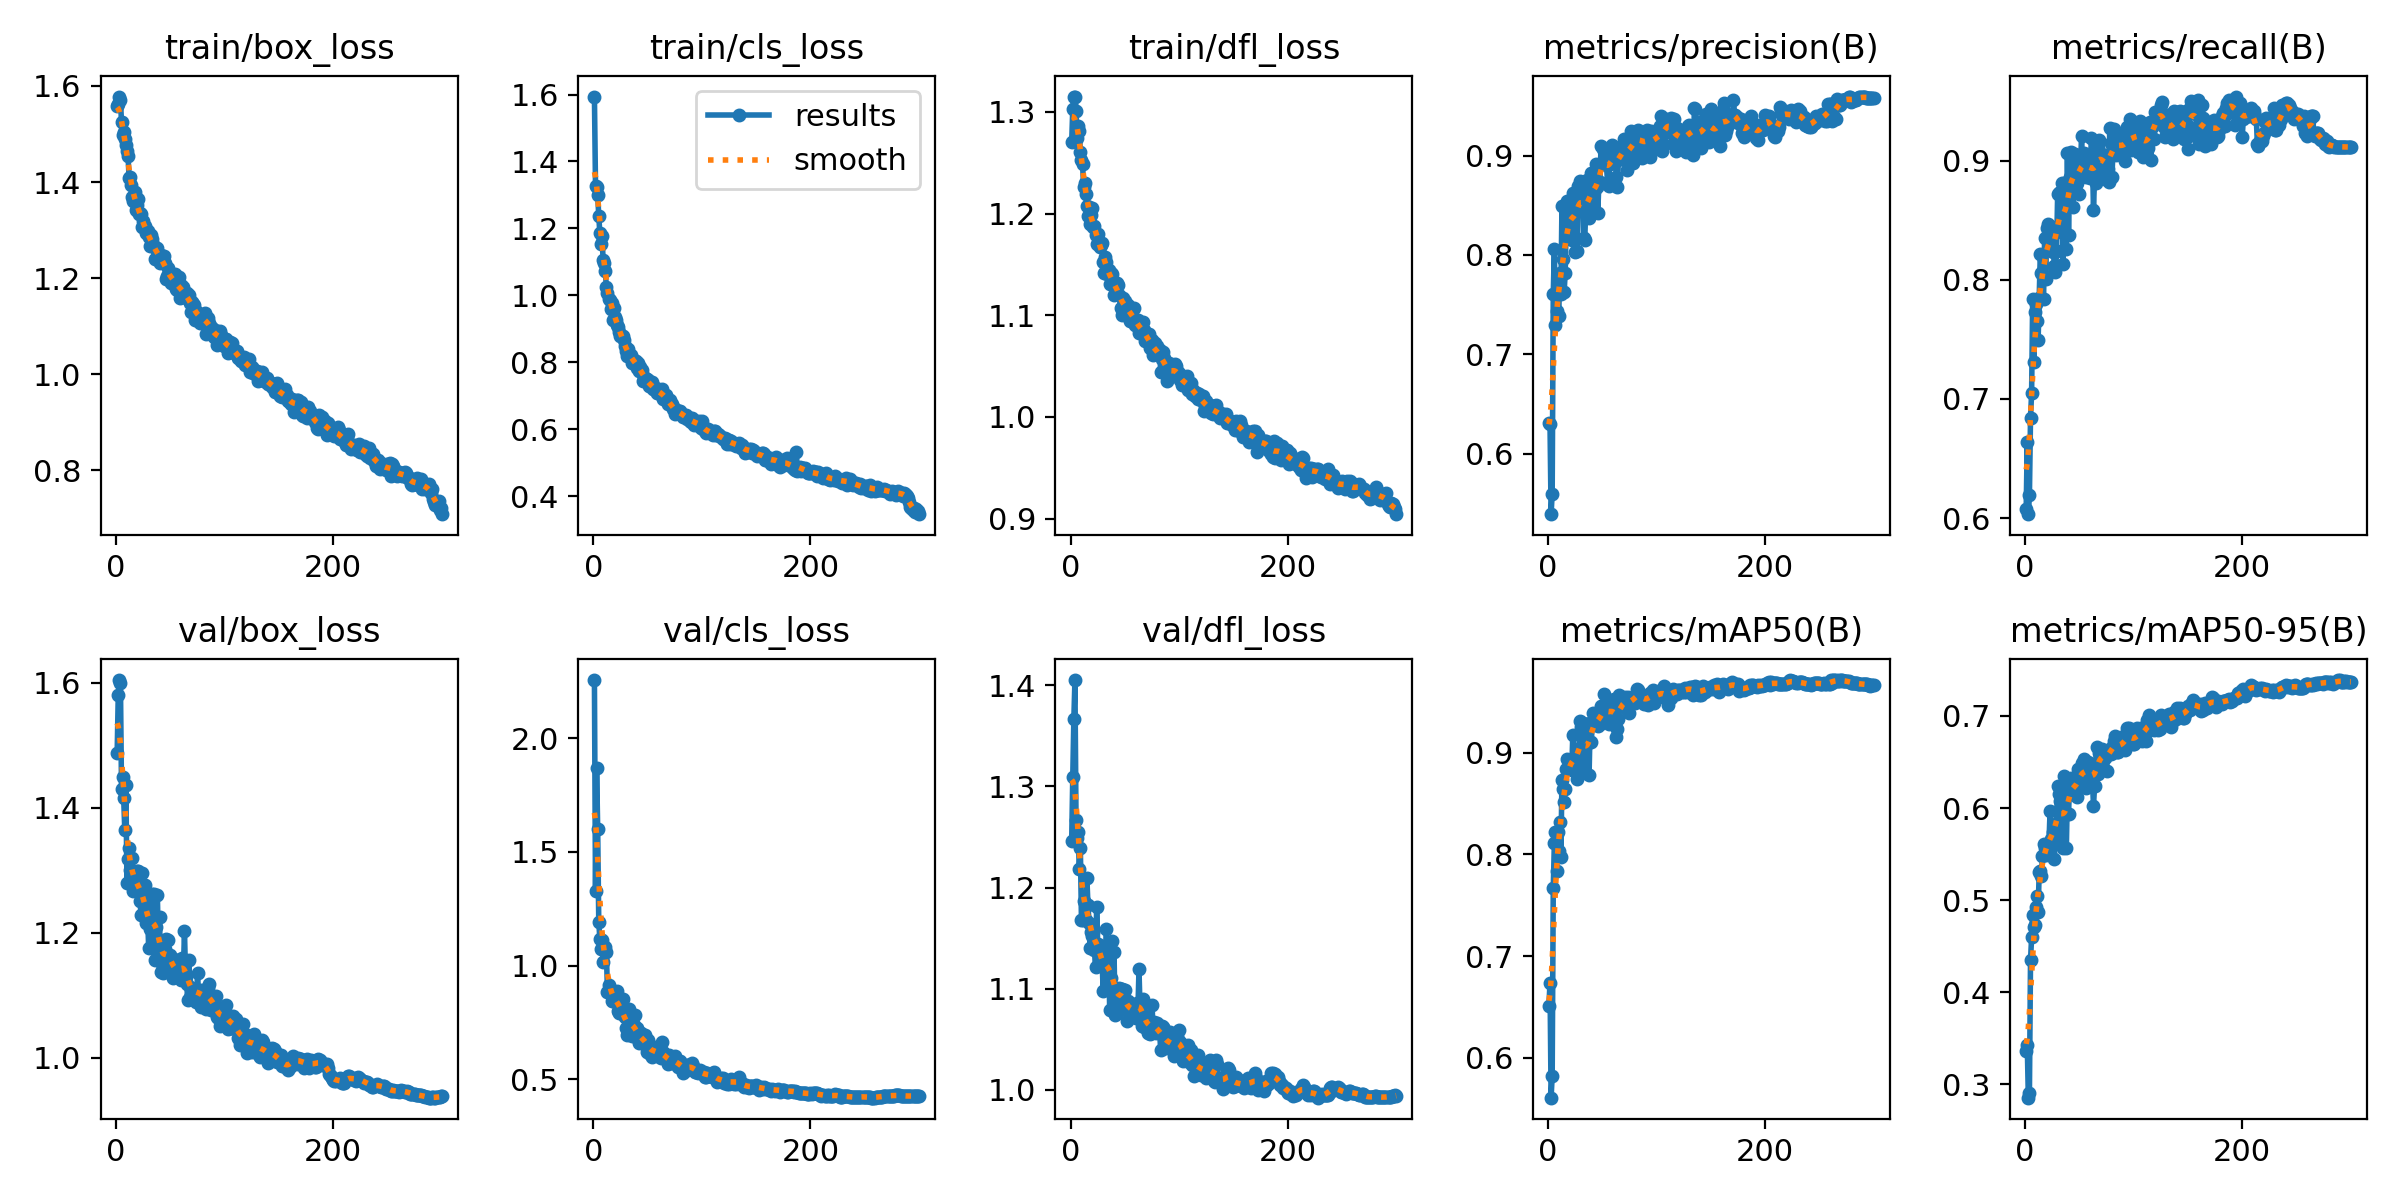

Values plotted in this chart, from the file beside it:
epoch, train/box_loss, train/cls_loss, train/dfl_loss, metrics/precision(B), metrics/recall(B), metrics/mAP50(B), metrics/mAP50-95(B), val/box_loss, val/cls_loss, val/dfl_loss, lr/pg0, lr/pg1, lr/pg2
1, 1.558, 1.594, 1.27, 0.6312, 0.6076, 0.6513, 0.336, 1.488, 2.257, 1.246, 0.0675, 0.0006633, 0.0006633
2, 1.563, 1.327, 1.303, 0.6301, 0.6636, 0.674, 0.3433, 1.581, 1.328, 1.309, 0.03483, 0.001326, 0.001326
3, 1.578, 1.325, 1.314, 0.539, 0.6032, 0.5608, 0.2857, 1.604, 1.871, 1.366, 0.002154, 0.001983, 0.001983
4, 1.57, 1.3, 1.315, 0.5597, 0.6195, 0.5819, 0.2911, 1.6, 1.602, 1.405, 0.00198, 0.00198, 0.00198
5, 1.525, 1.237, 1.301, 0.7607, 0.6845, 0.7666, 0.4347, 1.43, 1.193, 1.267, 0.00198, 0.00198, 0.00198
6, 1.498, 1.185, 1.274, 0.8062, 0.7047, 0.811, 0.4597, 1.449, 1.117, 1.25, 0.001974, 0.001974, 0.001974
7, 1.504, 1.153, 1.286, 0.7296, 0.7842, 0.8221, 0.4844, 1.416, 1.074, 1.255, 0.001967, 0.001967, 0.001967
8, 1.489, 1.177, 1.282, 0.7433, 0.7309, 0.7832, 0.4714, 1.364, 1.113, 1.219, 0.00196, 0.00196, 0.00196
9, 1.478, 1.105, 1.261, 0.7639, 0.7731, 0.8216, 0.4736, 1.437, 1.016, 1.239, 0.001954, 0.001954, 0.001954
10, 1.464, 1.096, 1.253, 0.7383, 0.7796, 0.8037, 0.4922, 1.28, 1.08, 1.168, 0.001947, 0.001947, 0.001947
11, 1.454, 1.073, 1.249, 0.7815, 0.7657, 0.8314, 0.5051, 1.319, 1.081, 1.168, 0.001941, 0.001941, 0.001941
12, 1.408, 1.024, 1.226, 0.7606, 0.7494, 0.7979, 0.4875, 1.335, 1.062, 1.187, 0.001934, 0.001934, 0.001934
13, 1.41, 1.007, 1.23, 0.8493, 0.7847, 0.8733, 0.5311, 1.3, 0.8858, 1.185, 0.001927, 0.001927, 0.001927
14, 1.393, 0.9886, 1.219, 0.7956, 0.8217, 0.8647, 0.5322, 1.297, 0.9138, 1.168, 0.001921, 0.001921, 0.001921
15, 1.368, 0.9871, 1.208, 0.7628, 0.8057, 0.8518, 0.5259, 1.32, 0.8944, 1.209, 0.001914, 0.001914, 0.001914
16, 1.36, 0.9601, 1.197, 0.7818, 0.8051, 0.8644, 0.548, 1.266, 0.8859, 1.183, 0.001908, 0.001908, 0.001908
17, 1.38, 0.9784, 1.207, 0.8366, 0.7842, 0.8838, 0.5608, 1.269, 0.8438, 1.165, 0.001901, 0.001901, 0.001901
18, 1.343, 0.927, 1.189, 0.8539, 0.8353, 0.8934, 0.5572, 1.269, 0.8428, 1.14, 0.001894, 0.001894, 0.001894
19, 1.351, 0.9618, 1.198, 0.8419, 0.8005, 0.8838, 0.5489, 1.298, 0.855, 1.156, 0.001888, 0.001888, 0.001888
20, 1.365, 0.9357, 1.205, 0.8464, 0.8436, 0.8852, 0.5586, 1.299, 0.8526, 1.152, 0.001881, 0.001881, 0.001881
21, 1.334, 0.9254, 1.187, 0.8277, 0.8472, 0.8862, 0.5516, 1.28, 0.8704, 1.156, 0.001875, 0.001875, 0.001875
22, 1.335, 0.9101, 1.188, 0.8148, 0.8376, 0.8832, 0.5624, 1.251, 0.8862, 1.138, 0.001868, 0.001868, 0.001868
23, 1.334, 0.9066, 1.179, 0.862, 0.8263, 0.9174, 0.5965, 1.228, 0.8014, 1.121, 0.001861, 0.001861, 0.001861
24, 1.306, 0.8909, 1.17, 0.854, 0.8353, 0.895, 0.5668, 1.295, 0.7924, 1.181, 0.001855, 0.001855, 0.001855
25, 1.318, 0.8775, 1.179, 0.8027, 0.8446, 0.8895, 0.5631, 1.258, 0.8039, 1.144, 0.001848, 0.001848, 0.001848
26, 1.308, 0.8784, 1.17, 0.8605, 0.8237, 0.8861, 0.5741, 1.252, 0.7994, 1.141, 0.001842, 0.001842, 0.001842
27, 1.309, 0.8794, 1.167, 0.8043, 0.8121, 0.8745, 0.5444, 1.276, 0.8537, 1.139, 0.001835, 0.001835, 0.001835
28, 1.293, 0.8653, 1.169, 0.8699, 0.8066, 0.902, 0.5815, 1.215, 0.7837, 1.125, 0.001828, 0.001828, 0.001828
29, 1.299, 0.8491, 1.171, 0.8575, 0.824, 0.9046, 0.5834, 1.229, 0.7724, 1.129, 0.001822, 0.001822, 0.001822
30, 1.285, 0.8336, 1.152, 0.8741, 0.8724, 0.9314, 0.624, 1.176, 0.7234, 1.097, 0.001815, 0.001815, 0.001815
31, 1.267, 0.8182, 1.141, 0.8725, 0.8734, 0.9251, 0.6148, 1.206, 0.6962, 1.122, 0.001809, 0.001809, 0.001809
32, 1.289, 0.8407, 1.158, 0.8706, 0.8738, 0.9294, 0.6073, 1.206, 0.7054, 1.123, 0.001802, 0.001802, 0.001802
33, 1.281, 0.8186, 1.153, 0.8173, 0.8406, 0.8806, 0.5645, 1.262, 0.8106, 1.159, 0.001795, 0.001795, 0.001795
34, 1.268, 0.8177, 1.14, 0.8151, 0.8817, 0.9059, 0.6031, 1.194, 0.735, 1.107, 0.001789, 0.001789, 0.001789
35, 1.267, 0.8233, 1.144, 0.8497, 0.8131, 0.8797, 0.5565, 1.262, 0.7836, 1.145, 0.001782, 0.001782, 0.001782
36, 1.24, 0.7978, 1.13, 0.8758, 0.8817, 0.9279, 0.6347, 1.157, 0.6912, 1.079, 0.001776, 0.001776, 0.001776
37, 1.26, 0.8082, 1.141, 0.8516, 0.8385, 0.9117, 0.5928, 1.209, 0.7373, 1.11, 0.001769, 0.001769, 0.001769
38, 1.262, 0.8003, 1.141, 0.837, 0.826, 0.8782, 0.5563, 1.261, 0.7815, 1.147, 0.001762, 0.001762, 0.001762
39, 1.248, 0.8026, 1.133, 0.8708, 0.9067, 0.9295, 0.6187, 1.178, 0.6848, 1.099, 0.001756, 0.001756, 0.001756
40, 1.232, 0.783, 1.12, 0.8824, 0.8376, 0.9103, 0.5936, 1.226, 0.7265, 1.137, 0.001749, 0.001749, 0.001749
41, 1.247, 0.7979, 1.131, 0.8489, 0.8863, 0.9285, 0.626, 1.137, 0.7137, 1.075, 0.001743, 0.001743, 0.001743
42, 1.239, 0.7743, 1.129, 0.8575, 0.9072, 0.9391, 0.6321, 1.151, 0.658, 1.094, 0.001736, 0.001736, 0.001736
43, 1.238, 0.7874, 1.132, 0.8665, 0.9049, 0.9334, 0.6312, 1.135, 0.6729, 1.076, 0.001729, 0.001729, 0.001729
44, 1.246, 0.7741, 1.129, 0.8919, 0.8612, 0.9314, 0.6239, 1.152, 0.7023, 1.086, 0.001723, 0.001723, 0.001723
45, 1.231, 0.7783, 1.12, 0.8682, 0.8886, 0.9282, 0.6226, 1.173, 0.6584, 1.101, 0.001716, 0.001716, 0.001716
46, 1.198, 0.7431, 1.107, 0.8424, 0.9055, 0.926, 0.6144, 1.19, 0.6848, 1.1, 0.00171, 0.00171, 0.00171
47, 1.205, 0.7571, 1.101, 0.8718, 0.8793, 0.9284, 0.6209, 1.163, 0.6824, 1.099, 0.001703, 0.001703, 0.001703
48, 1.222, 0.7519, 1.117, 0.8736, 0.8818, 0.9281, 0.6125, 1.188, 0.6939, 1.099, 0.001696, 0.001696, 0.001696
49, 1.207, 0.7502, 1.113, 0.9101, 0.8886, 0.9464, 0.6425, 1.152, 0.6197, 1.081, 0.00169, 0.00169, 0.00169
50, 1.209, 0.7461, 1.114, 0.8931, 0.8719, 0.937, 0.6284, 1.164, 0.6742, 1.099, 0.001683, 0.001683, 0.001683
51, 1.19, 0.7287, 1.105, 0.9068, 0.8933, 0.938, 0.6389, 1.148, 0.637, 1.084, 0.001677, 0.001677, 0.001677
52, 1.197, 0.7282, 1.107, 0.893, 0.9211, 0.9574, 0.6489, 1.128, 0.609, 1.068, 0.00167, 0.00167, 0.00167
53, 1.193, 0.736, 1.11, 0.8998, 0.8958, 0.9438, 0.6312, 1.158, 0.6322, 1.088, 0.001663, 0.001663, 0.001663
54, 1.209, 0.741, 1.107, 0.8906, 0.9063, 0.9415, 0.6528, 1.141, 0.5963, 1.078, 0.001657, 0.001657, 0.001657
55, 1.177, 0.7207, 1.094, 0.8729, 0.8979, 0.9345, 0.6335, 1.141, 0.6393, 1.084, 0.00165, 0.00165, 0.00165
56, 1.175, 0.724, 1.095, 0.8698, 0.8863, 0.9283, 0.6218, 1.13, 0.6415, 1.085, 0.001644, 0.001644, 0.001644
57, 1.188, 0.7169, 1.104, 0.8911, 0.8926, 0.9372, 0.6486, 1.142, 0.6285, 1.075, 0.001637, 0.001637, 0.001637
58, 1.203, 0.722, 1.107, 0.8971, 0.8898, 0.9505, 0.6494, 1.135, 0.6181, 1.078, 0.00163, 0.00163, 0.00163
59, 1.158, 0.7086, 1.09, 0.9108, 0.9002, 0.9425, 0.6462, 1.145, 0.6242, 1.075, 0.001624, 0.001624, 0.001624
60, 1.186, 0.7083, 1.095, 0.9051, 0.8855, 0.9434, 0.642, 1.123, 0.6007, 1.071, 0.001617, 0.001617, 0.001617
... 240 more rows
